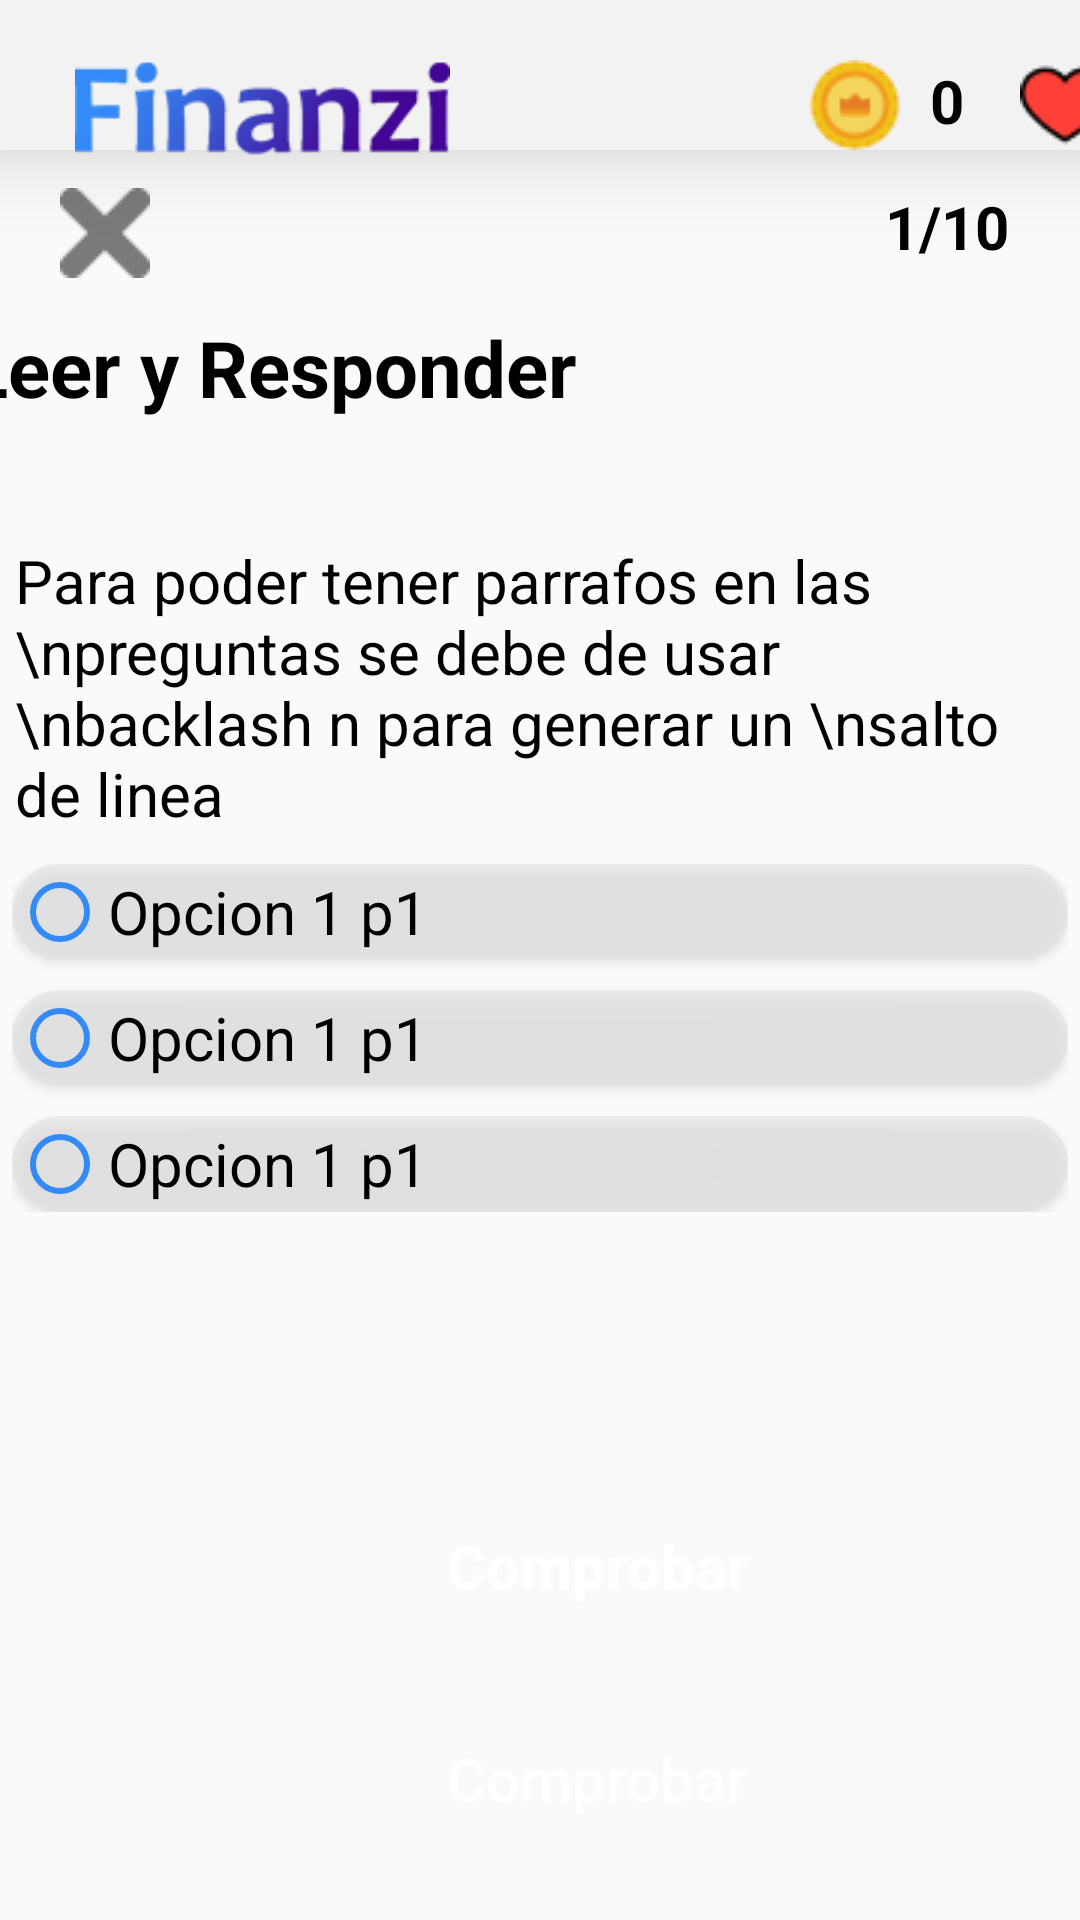

Reconstruct the res/layout file that produces this screen, plus the resources it refers to.
<!-- AndroidManifest.xml: application theme Theme.Finanzi -->
<!-- res/layout/activity_cuestionario2.xml -->
<?xml version="1.0" encoding="utf-8"?>
<androidx.constraintlayout.widget.ConstraintLayout xmlns:android="http://schemas.android.com/apk/res/android"
    xmlns:app="http://schemas.android.com/apk/res-auto"
    xmlns:tools="http://schemas.android.com/tools"
    android:layout_width="match_parent"
    android:layout_height="match_parent"
    tools:context=".Cuestionario2Activity">


    <TextView
        android:id="@+id/txtNroPregunta"
        android:layout_width="65dp"
        android:layout_height="0dp"
        android:text="1/10"
        android:textColor="@color/black"
        android:textSize="20dp"
        android:textStyle="bold"
        android:layout_marginTop="12dp"
        app:layout_constraintEnd_toEndOf="parent"
        app:layout_constraintTop_toBottomOf="@+id/view" />

    <TextView
        android:id="@+id/textView"
        android:layout_width="wrap_content"
        android:layout_height="wrap_content"
        android:layout_marginTop="55dp"
        android:layout_marginEnd="180dp"
        android:text="Leer y Responder"
        android:textColor="@color/black"
        android:textSize="26dp"
        android:textStyle="bold"
        app:layout_constraintEnd_toEndOf="parent"
        app:layout_constraintStart_toStartOf="parent"
        app:layout_constraintTop_toBottomOf="@+id/view" />

    <TextView
        android:id="@+id/txtPregunta"
        android:layout_width="350dp"
        android:layout_height="wrap_content"
        android:layout_marginStart="50dp"
        android:layout_marginTop="40dp"
        android:layout_marginEnd="50dp"
        android:layout_marginBottom="30dp"
        android:text="Para poder tener parrafos en las \npreguntas se debe de usar \nbacklash n para generar un \nsalto de linea"
        android:textColor="@color/black"
        android:textSize="20dp"
        app:layout_constraintBottom_toTopOf="@+id/radioGroup"
        app:layout_constraintEnd_toEndOf="parent"
        app:layout_constraintStart_toStartOf="parent"
        app:layout_constraintTop_toBottomOf="@+id/textView" />

    <RadioGroup
        android:id="@+id/radioGroup"
        android:layout_width="352dp"
        android:layout_height="wrap_content"
        android:layout_marginTop="10dp"
        app:layout_constraintEnd_toEndOf="parent"
        app:layout_constraintStart_toEndOf="@+id/txtPregunta"
        app:layout_constraintStart_toStartOf="parent"
        app:layout_constraintTop_toBottomOf="@+id/txtPregunta">

        <RadioButton
            android:id="@+id/rdBtnOpc1"
            android:layout_width="match_parent"
            android:layout_height="wrap_content"
            android:background="@drawable/opciones"
            android:elevation="2dp"
            android:text="Opcion 1 p1"
            android:textSize="20dp"
            android:buttonTint="@color/teal_200"/>

        <RadioButton
            android:id="@+id/rdBtnOpc2"
            android:layout_width="match_parent"
            android:layout_height="wrap_content"
            android:layout_marginTop="10dp"
            android:background="@drawable/opciones"
            android:elevation="2dp"
            android:text="Opcion 1 p1"
            android:textSize="20dp"
            android:buttonTint="@color/teal_200"/>

        <RadioButton
            android:id="@+id/rdBtnOpc3"
            android:layout_width="match_parent"
            android:layout_height="wrap_content"
            android:layout_marginTop="10dp"
            android:background="@drawable/opciones"
            android:elevation="2dp"
            android:text="Opcion 1 p1"
            android:textSize="20dp"
            android:buttonTint="@color/teal_200"/>

    </RadioGroup>

    <androidx.appcompat.widget.AppCompatButton
        android:id="@+id/btnSiguiente"
        android:layout_width="250dp"
        android:layout_height="wrap_content"
        android:layout_marginStart="151dp"
        android:layout_marginEnd="151dp"
        android:background="@drawable/inicio_finanzi"
        android:onClick="siguiente"
        android:text="Comprobar"
        android:textAllCaps="false"
        android:textColor="@color/white"
        android:textSize="20dp"
        android:textStyle="bold"
        app:layout_constraintBottom_toBottomOf="parent"
        app:layout_constraintEnd_toEndOf="parent"
        app:layout_constraintHorizontal_bias="0.4"
        app:layout_constraintStart_toStartOf="parent"
        app:layout_constraintTop_toBottomOf="@+id/radioGroup" />

    <androidx.appcompat.widget.AppCompatButton
        android:id="@+id/btnfinalizar"
        android:layout_width="250dp"
        android:layout_height="wrap_content"
        android:layout_marginStart="151dp"
        android:layout_marginTop="-100dp"
        android:layout_marginEnd="152dp"
        android:background="@drawable/inicio_finanzi"
        android:onClick="siguiente"
        android:paddingLeft="10dp"
        android:paddingRight="10dp"
        android:text="Comprobar"
        android:textAllCaps="false"
        android:textColor="@color/white"
        android:textSize="20dp"
        app:layout_constraintBottom_toBottomOf="parent"
        app:layout_constraintEnd_toEndOf="parent"
        app:layout_constraintHorizontal_bias="0.4"
        app:layout_constraintStart_toStartOf="parent"
        app:layout_constraintTop_toBottomOf="@+id/btnSiguiente" />

    <androidx.appcompat.widget.AppCompatButton
        android:id="@+id/btnSalir"
        android:layout_width="50dp"
        android:layout_height="50dp"
        android:background="@drawable/transparente"
        android:drawableEnd="@drawable/cancelar"
        android:onClick="Salir"
        android:textColor="@color/black"
        app:layout_constraintBottom_toTopOf="@+id/textView"
        app:layout_constraintTop_toBottomOf="@+id/view"
        tools:layout_editor_absoluteX="5dp" />

    <ImageView
        android:id="@+id/titulo"
        android:layout_width="125dp"
        android:layout_height="wrap_content"
        android:src="@drawable/finanzi_titulo_bien"
        android:elevation="21dp"
        android:translationY="10dp"
        android:translationX="25dp"/>

    <ImageView
        android:id="@+id/corazon"
        android:layout_width="wrap_content"
        android:layout_height="wrap_content"
        android:src="@drawable/corazon"
        android:translationX="340dp"
        android:translationY="20dp"
        tools:ignore="MissingConstraints"
        android:elevation="21dp"/>

    <TextView
        android:id="@+id/txtvidas"
        android:layout_width="wrap_content"
        android:layout_height="wrap_content"
        android:text="2"
        android:textColor="@color/black"
        android:textSize="20dp"
        android:textStyle="bold"
        android:translationX="380dp"
        android:translationY="20dp"
        android:elevation="21dp"
        tools:ignore="MissingConstraints" />
    <ImageView
        android:id="@+id/moneda"
        android:layout_width="wrap_content"
        android:layout_height="wrap_content"
        android:src="@drawable/moneda"
        android:translationX="270dp"
        android:translationY="20dp"
        tools:ignore="MissingConstraints"
        android:elevation="21dp"/>

    <TextView
        android:id="@+id/txtmonedas"
        android:layout_width="wrap_content"
        android:layout_height="wrap_content"
        android:text="0"
        android:textColor="@color/black"
        android:textSize="20dp"
        android:textStyle="bold"
        android:translationX="310dp"
        android:translationY="20dp"
        android:elevation="21dp"
        tools:ignore="MissingConstraints" />


    <View
        android:id="@+id/view"
        android:layout_width="wrap_content"
        android:layout_height="50dp"
        android:background="#f2f2f2"
        android:elevation="20dp"
        android:translationZ="-1dp"
        tools:layout_editor_absoluteX="0dp"
        tools:layout_editor_absoluteY="0dp" />


</androidx.constraintlayout.widget.ConstraintLayout>
<!-- resources referenced by this layout -->
<resources>
  <color name="black">#FF000000</color>
  <color name="teal_200">#348BF8</color>
  <color name="white">#FFFFFFFF</color>
  <!-- drawable cancelar: png bitmap (drawable, 841 bytes) -->
  <!-- drawable corazon: png bitmap (drawable, 1026 bytes) -->
  <!-- drawable finanzi_titulo_bien: png bitmap (drawable, 6842 bytes) -->
  <!-- drawable moneda: png bitmap (drawable, 1442 bytes) -->
  <!-- drawable opciones (drawable) -->
  <?xml version="1.0" encoding="utf-8"?>
  <shape xmlns:android="http://schemas.android.com/apk/res/android">
  
      <solid
          android:color="#86E3E1E1"/>
  
      <corners
          android:radius="30dp"/>
  
  </shape>
  <style name="Theme.Finanzi" parent="Theme.AppCompat.Light.NoActionBar">
          
          <item name="colorPrimary">@color/purple_500</item>
          <item name="colorPrimaryVariant">#00000000</item>
          <item name="colorOnPrimary">@color/white</item>
          
          <item name="colorSecondary">@color/teal_200</item>
          <item name="colorSecondaryVariant">@color/teal_700</item>
          <item name="colorOnSecondary">@color/black</item>
          
          <item name="android:statusBarColor">?attr/colorPrimaryVariant</item>
          
      </style>
  <color name="purple_500">#FF6200EE</color>
  <color name="teal_700">#348BF8</color>
</resources>
